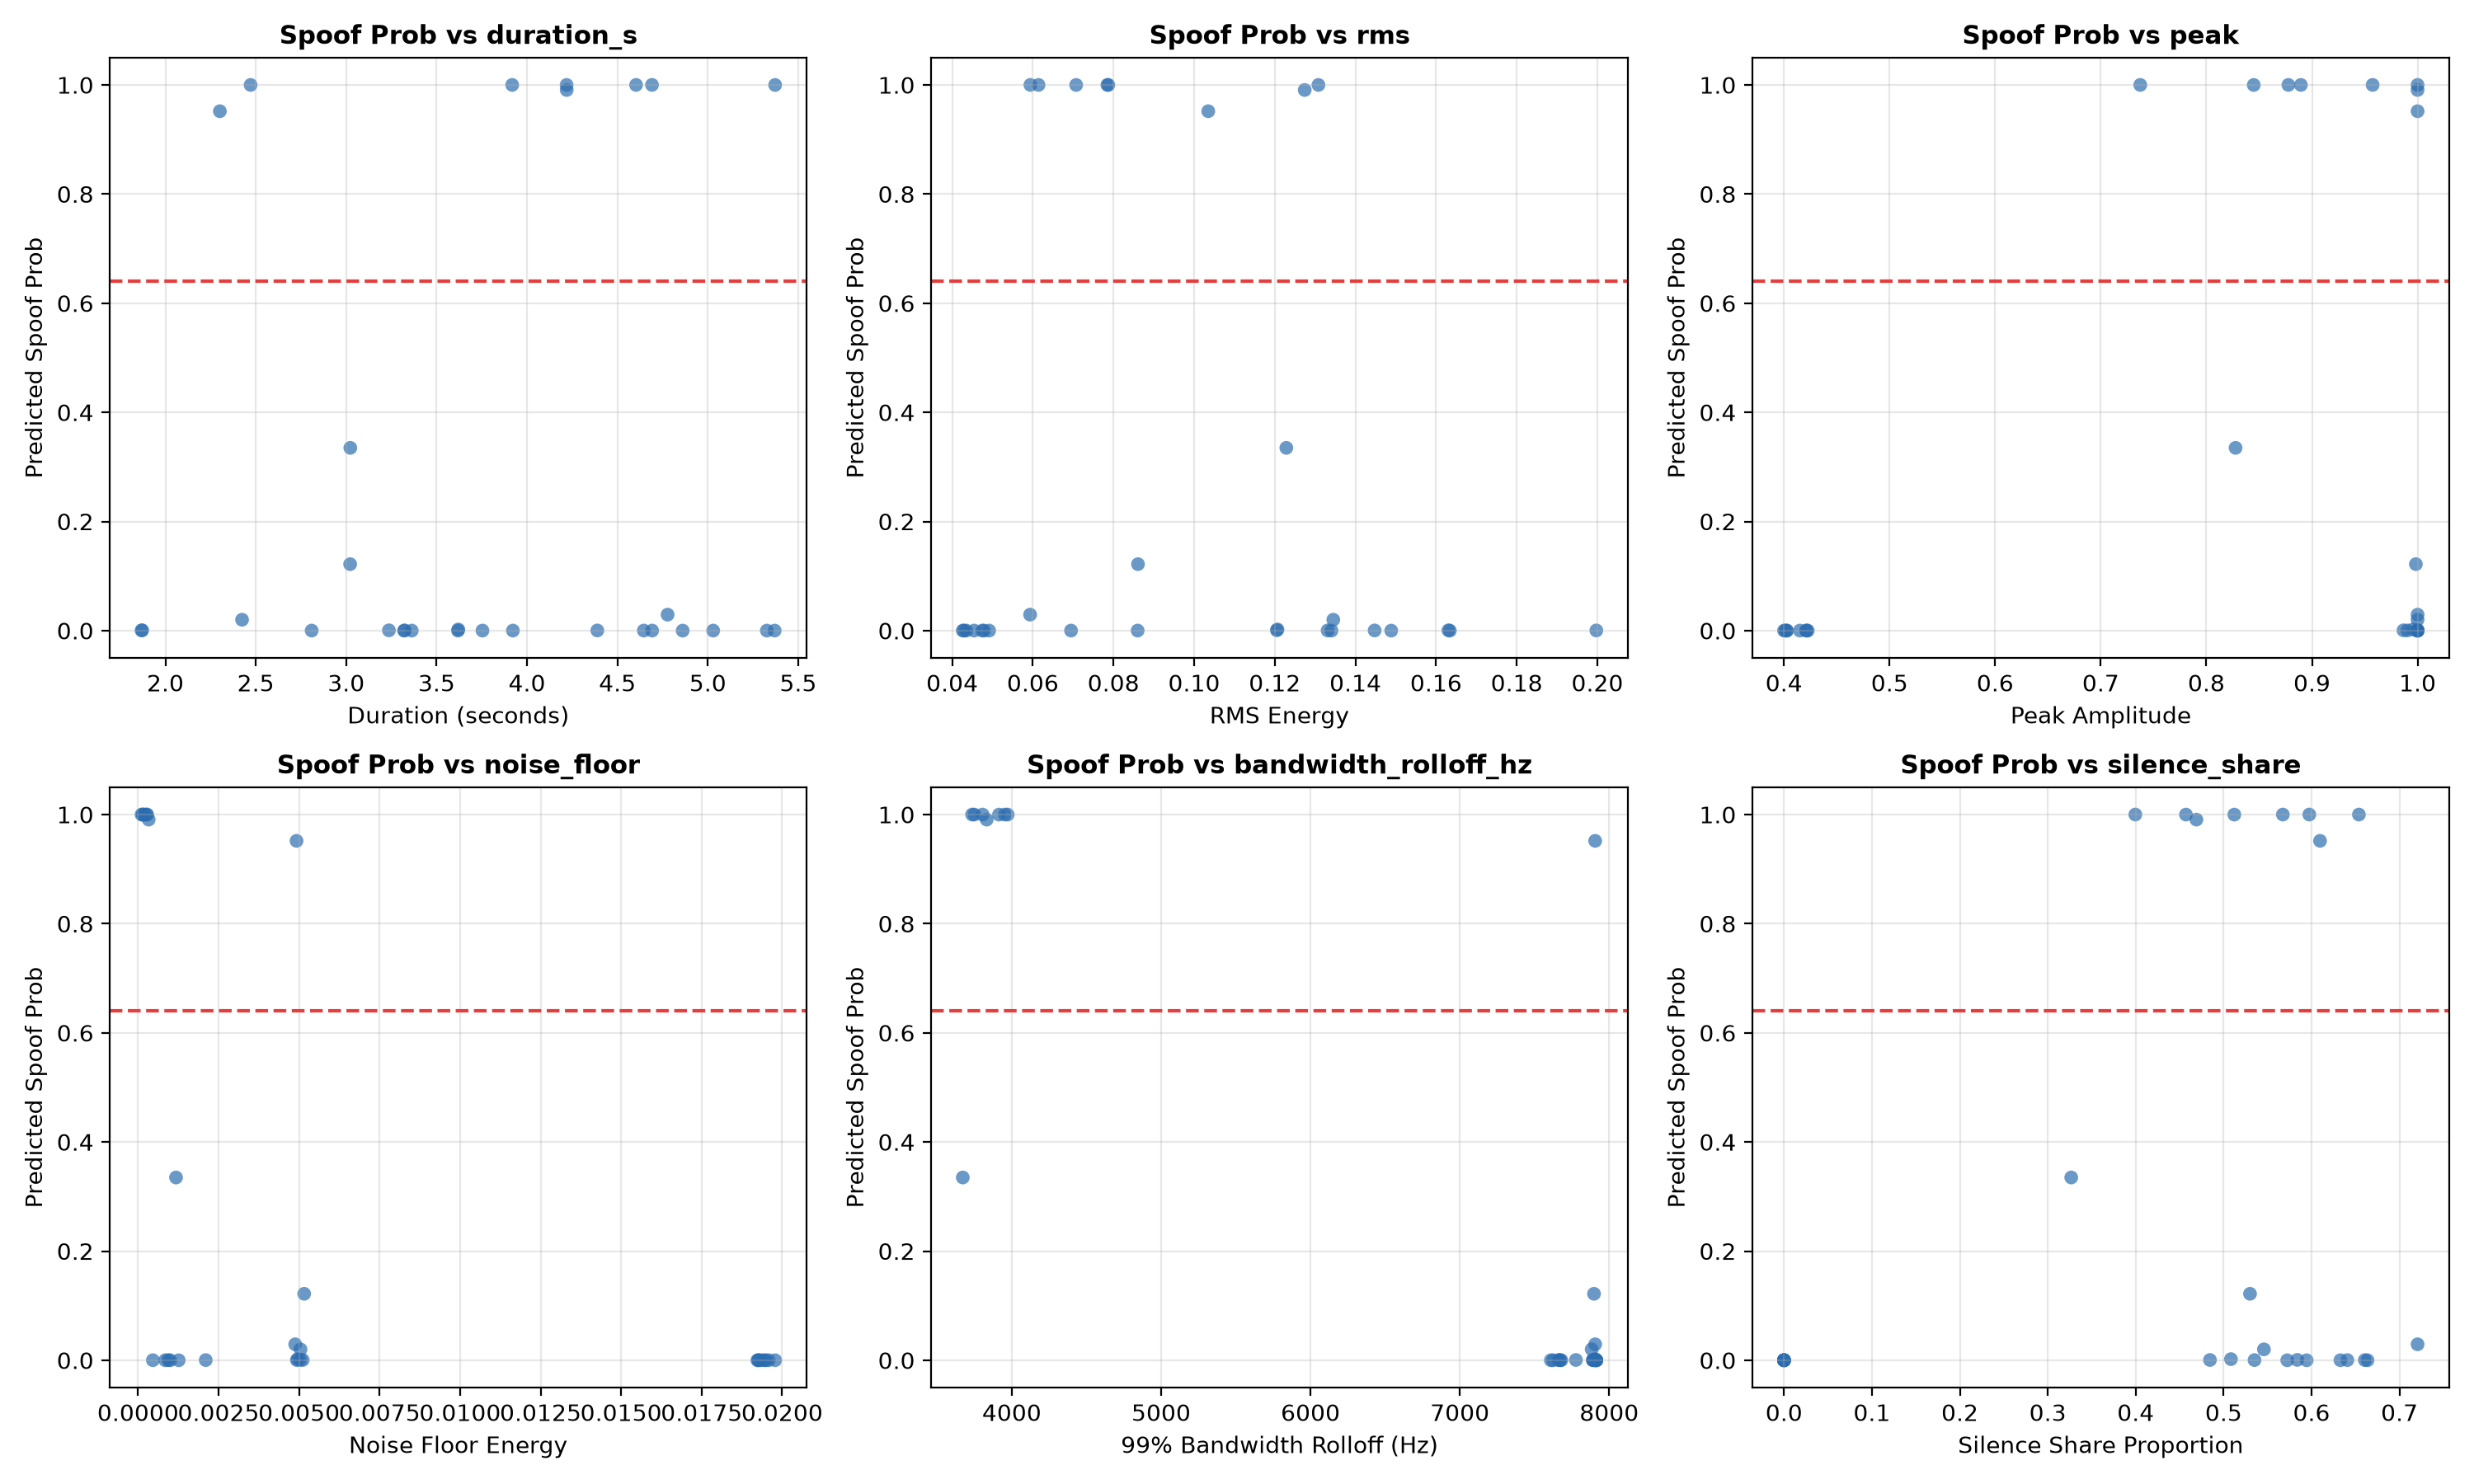

The data file committed next to this chart (first rows):
filename, orig_sr, orig_channels, duration_s, rms, peak, noise_floor, bandwidth_rolloff_hz, silence_share, prob_live_api, api_prediction, prob_in_process, prob_peak_normalized, prob_silence_trimmed, prob_bandlimited_4khz, flagged_as_ai
sim_browser_capture_25.wav, 16000, 1, 3.323, 0.1448, 1.0, 0.0009367, 7664, 0.6606, 0.0003, bonafide, 0.0003231, 0.0002748, 1, 3.316817310405895e-05, False
sim_browser_capture_26.wav, 16000, 1, 4.646, 0.08599, 1.0, 0.0004605, 7680, 0.6328, 0.0001, bonafide, 8.274534047814086e-05, 9.830785711528733e-05, 0.749, 0.2303, False
sim_browser_capture_27.wav, 16000, 1, 3.32, 0.1489, 1.0, 0.0009996, 7625, 0.6636, 0.0, bonafide, 3.3475731697762967e-07, 4.073275476912386e-07, 0.9969, 0.0002226, False
sim_browser_capture_28.wav, 16000, 1, 1.868, 0.1997, 1.0, 0.002102, 7664, 0.5351, 0.0003, bonafide, 0.0003179, 0.0003256, 0.9998, 0.008233, False
sim_browser_capture_29.wav, 16000, 1, 4.861, 0.1341, 1.0, 0.0008451, 7672, 0.5723, 0.0, bonafide, 7.6293176789477e-06, 7.848992936487775e-06, 0.0003804, 0.00168, False
sim_browser_capture_30.wav, 16000, 1, 3.618, 0.1634, 1.0, 0.001263, 7609, 0.5944, 0.0, bonafide, 4.163543465551811e-08, 2.3297479501138696e-08, 0.9972, 1.0588383929643896e-06, False
sim_laptop_mic_09.wav, 16000, 1, 2.809, 0.04788, 0.4225, 0.01945, 7906, 0.0, 0.0, bonafide, 4.330086812842637e-05, 8.427612920058891e-05, 4.330086812842637e-05, 0.002311, False
sim_laptop_mic_10.wav, 16000, 1, 5.37, 0.04291, 0.4211, 0.01935, 7914, 0.0, 0.0, bonafide, 4.868411997449584e-05, 4.891979187959805e-05, 4.868411997449584e-05, 0.001193, False
sim_laptop_mic_11.wav, 16000, 1, 5.326, 0.04546, 0.4025, 0.01926, 7906, 0.0, 0.0, bonafide, 3.193396332790144e-05, 3.522681072354317e-05, 3.193396332790144e-05, 0.002371, False
sim_laptop_mic_12.wav, 16000, 1, 4.692, 0.04263, 0.4001, 0.01927, 7914, 0.0, 0.0001, bonafide, 5.796787081635557e-05, 6.842619040980935e-05, 5.796787081635557e-05, 0.0003005, False
sim_laptop_mic_13.wav, 16000, 1, 5.03, 0.04916, 0.4029, 0.01923, 7914, 0.0, 0.0, bonafide, 4.282458758098073e-05, 4.785319833899848e-05, 4.282458758098073e-05, 0.0002596, False
sim_laptop_mic_14.wav, 16000, 1, 3.922, 0.04745, 0.4151, 0.01958, 7898, 0.0, 0.0001, bonafide, 6.38080236967653e-05, 7.435820589307696e-05, 6.38080236967653e-05, 0.00134, False
sim_laptop_mic_15.wav, 16000, 1, 3.363, 0.04352, 0.4013, 0.01949, 7914, 0.0, 0.0, bonafide, 3.2646243198541924e-05, 4.293123129173182e-05, 3.2646243198541924e-05, 0.001575, False
sim_laptop_mic_16.wav, 16000, 1, 3.754, 0.06948, 0.4214, 0.01978, 7891, 0.0, 0.0001, bonafide, 8.775677997618914e-05, 0.0001065, 8.775677997618914e-05, 0.001348, False
sim_phonecall_pstn_17.wav, 16000, 1, 4.22, 0.1274, 1.0, 0.0003305, 3832, 0.469, 0.9907, spoof, 0.9907, 0.9928, 0.9859, 0.9924, True
sim_phonecall_pstn_18.wav, 16000, 1, 4.219, 0.07872, 0.8895, 0.0001086, 3750, 0.4571, 0.9999, spoof, 0.9999, 0.9999, 0.8137, 1, True
sim_phonecall_pstn_19.wav, 16000, 1, 2.471, 0.1308, 1.0, 0.0002589, 3805, 0.5673, 1.0, spoof, 1, 1, 1, 0.9999, True
sim_phonecall_pstn_20.wav, 16000, 1, 4.691, 0.07848, 0.9574, 0.0002851, 3953, 0.5974, 1.0, spoof, 1, 1, 1, 1, True
sim_phonecall_pstn_21.wav, 16000, 1, 4.603, 0.05939, 0.8777, 0.0001492, 3734, 0.3996, 1.0, spoof, 1, 1, 0.9807, 1, True
sim_phonecall_pstn_22.wav, 16000, 1, 3.918, 0.06141, 0.7374, 0.0002072, 3973, 0.6538, 1.0, spoof, 1, 0.9997, 0.9493, 1, True
sim_phonecall_pstn_23.wav, 16000, 1, 3.023, 0.1229, 0.8276, 0.001179, 3672, 0.3267, 0.3349, bonafide, 0.3349, 0.334, 0.05904, 0.2311, False
sim_phonecall_pstn_24.wav, 16000, 1, 5.372, 0.07074, 0.8448, 0.0001526, 3914, 0.5121, 0.9999, spoof, 0.9999, 0.9999, 0.999, 0.9999, True
sim_phone_mic_01.wav, 16000, 1, 3.62, 0.1207, 0.9957, 0.004961, 7906, 0.5083, 0.0021, bonafide, 0.002053, 0.001938, 0.2584, 0.05247, False
sim_phone_mic_02.wav, 16000, 1, 2.424, 0.1345, 1.0, 0.005044, 7883, 0.5458, 0.02, bonafide, 0.01999, 0.01956, 0.9759, 0.04355, False
sim_phone_mic_03.wav, 16000, 1, 4.389, 0.1331, 0.9903, 0.004931, 7891, 0.6407, 0.0003, bonafide, 0.0003039, 0.0003258, 0.8276, 0.2433, False
sim_phone_mic_04.wav, 16000, 1, 2.301, 0.1035, 1.0, 0.004921, 7906, 0.6096, 0.9518, spoof, 0.9518, 0.952, 0.923, 0.9833, True
sim_phone_mic_05.wav, 16000, 1, 4.777, 0.05932, 1.0, 0.00488, 7906, 0.7206, 0.0293, bonafide, 0.02926, 0.02727, 0.9382, 0.5522, False
sim_phone_mic_06.wav, 16000, 1, 1.872, 0.1205, 1, 0.00504, 7898, 0.5838, 0.0007, bonafide, 0.0007008, 0.0005617, 0.4634, 0.07899, False
sim_phone_mic_07.wav, 16000, 1, 3.022, 0.08607, 0.9984, 0.005158, 7898, 0.53, 0.1218, bonafide, 0.1218, 0.1141, 0.9992, 0.2908, False
sim_phone_mic_08.wav, 16000, 1, 3.236, 0.1631, 0.9866, 0.005115, 7777, 0.4845, 0.0005, bonafide, 0.0005224, 0.0003879, 0.6554, 0.04341, False
